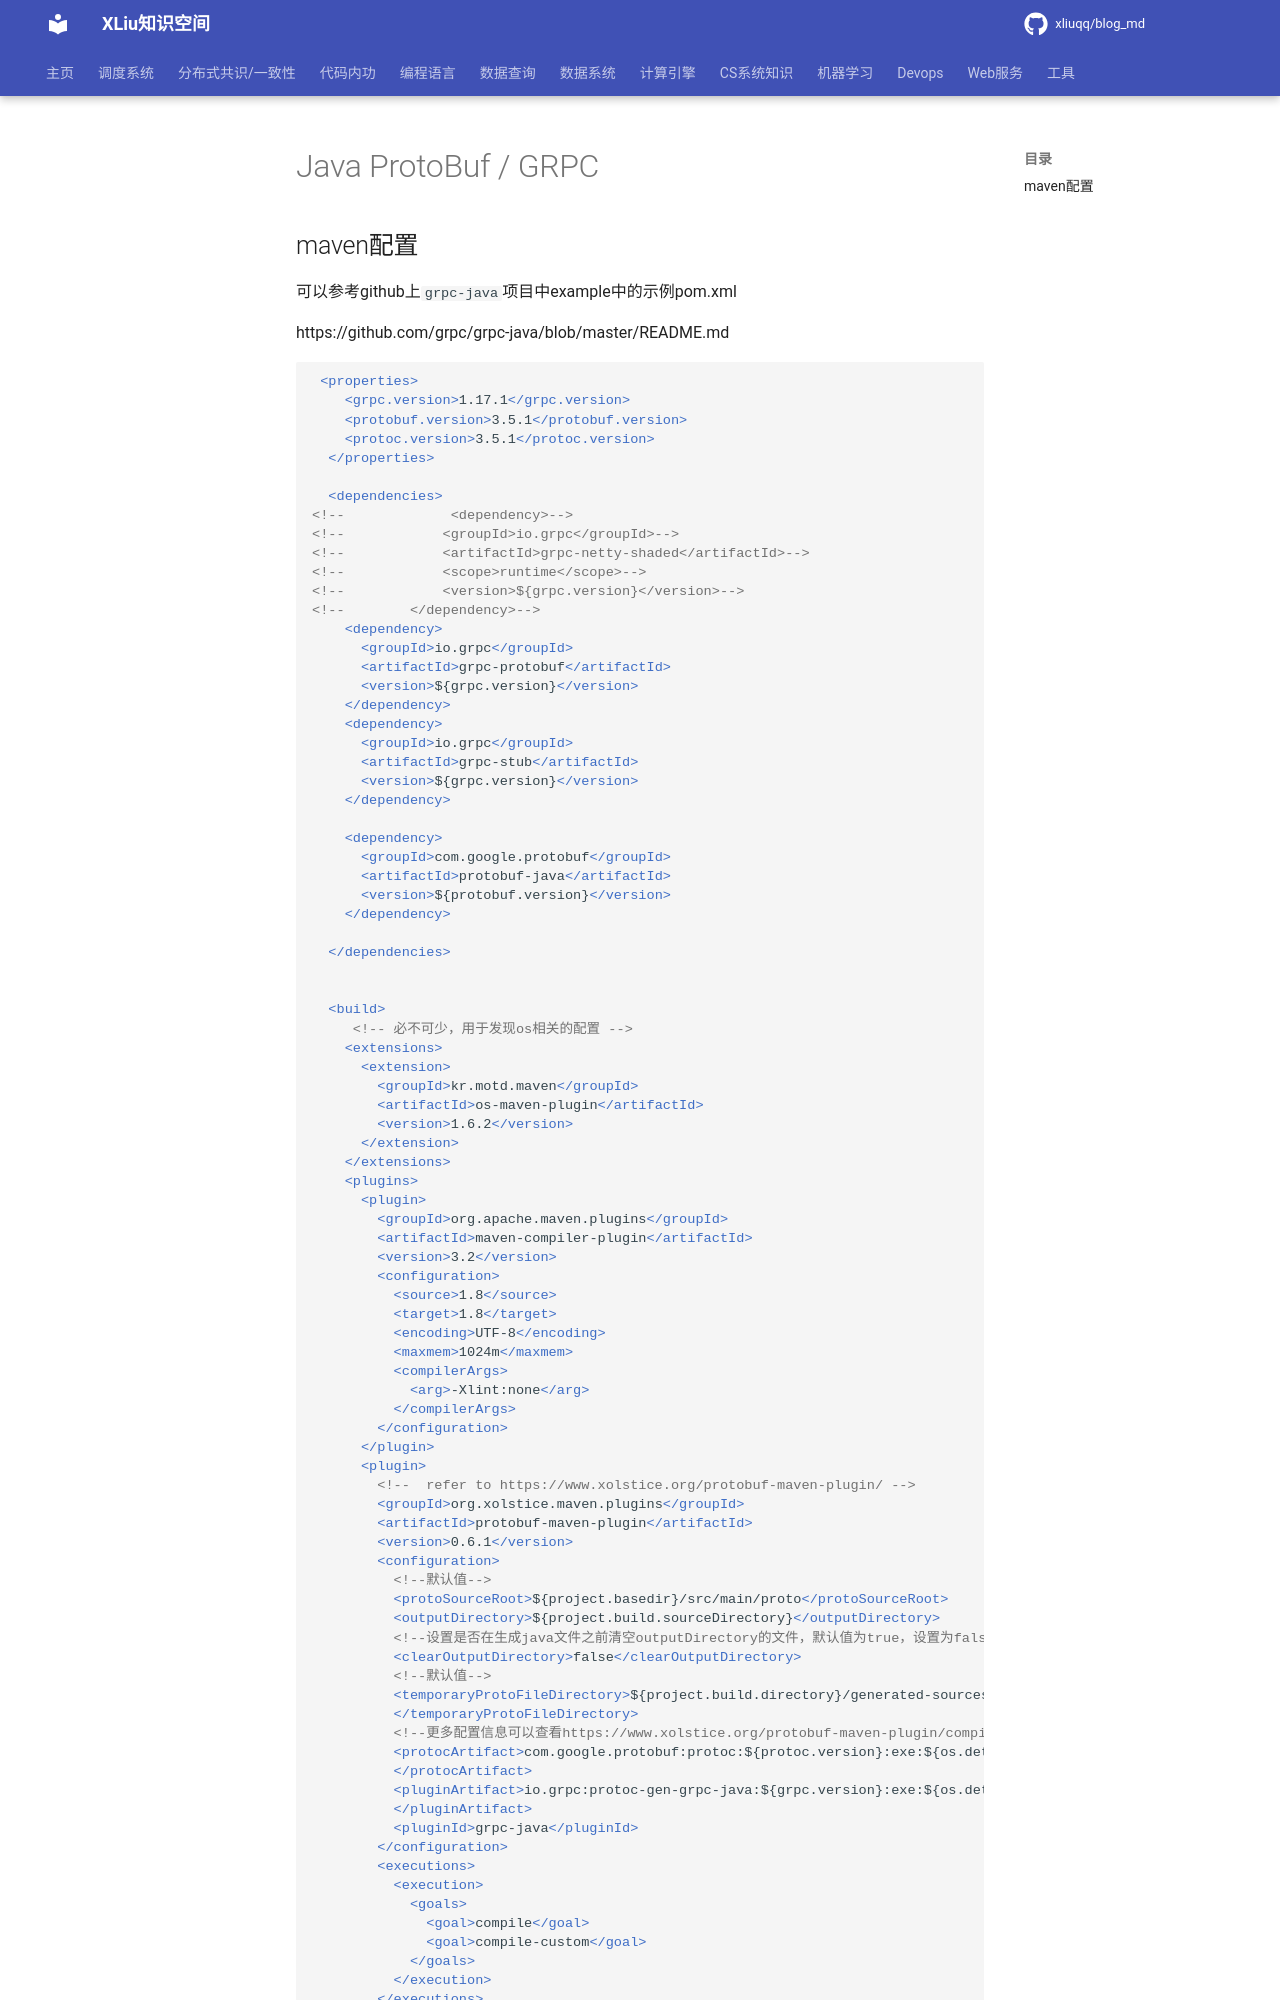

repository: xliuqq/blog_md · page: data_system/1_data_organize/data_ser_deser/protobuf/java.html · generator: mkdocs

# Java ProtoBuf / GRPC

## maven配置

可以参考github上`grpc-java`项目中example中的示例pom.xml

https://github.com/grpc/grpc-java/blob/master/README.md

```xml
 <properties>
    <grpc.version>1.17.1</grpc.version>
    <protobuf.version>3.5.1</protobuf.version>
    <protoc.version>3.5.1</protoc.version>
  </properties>

  <dependencies>
<!--             <dependency>-->
<!--            <groupId>io.grpc</groupId>-->
<!--            <artifactId>grpc-netty-shaded</artifactId>-->
<!--            <scope>runtime</scope>-->
<!--            <version>${grpc.version}</version>-->
<!--        </dependency>-->
    <dependency>
      <groupId>io.grpc</groupId>
      <artifactId>grpc-protobuf</artifactId>
      <version>${grpc.version}</version>
    </dependency>
    <dependency>
      <groupId>io.grpc</groupId>
      <artifactId>grpc-stub</artifactId>
      <version>${grpc.version}</version>
    </dependency>

    <dependency>
      <groupId>com.google.protobuf</groupId>
      <artifactId>protobuf-java</artifactId>
      <version>${protobuf.version}</version>
    </dependency>

  </dependencies>
